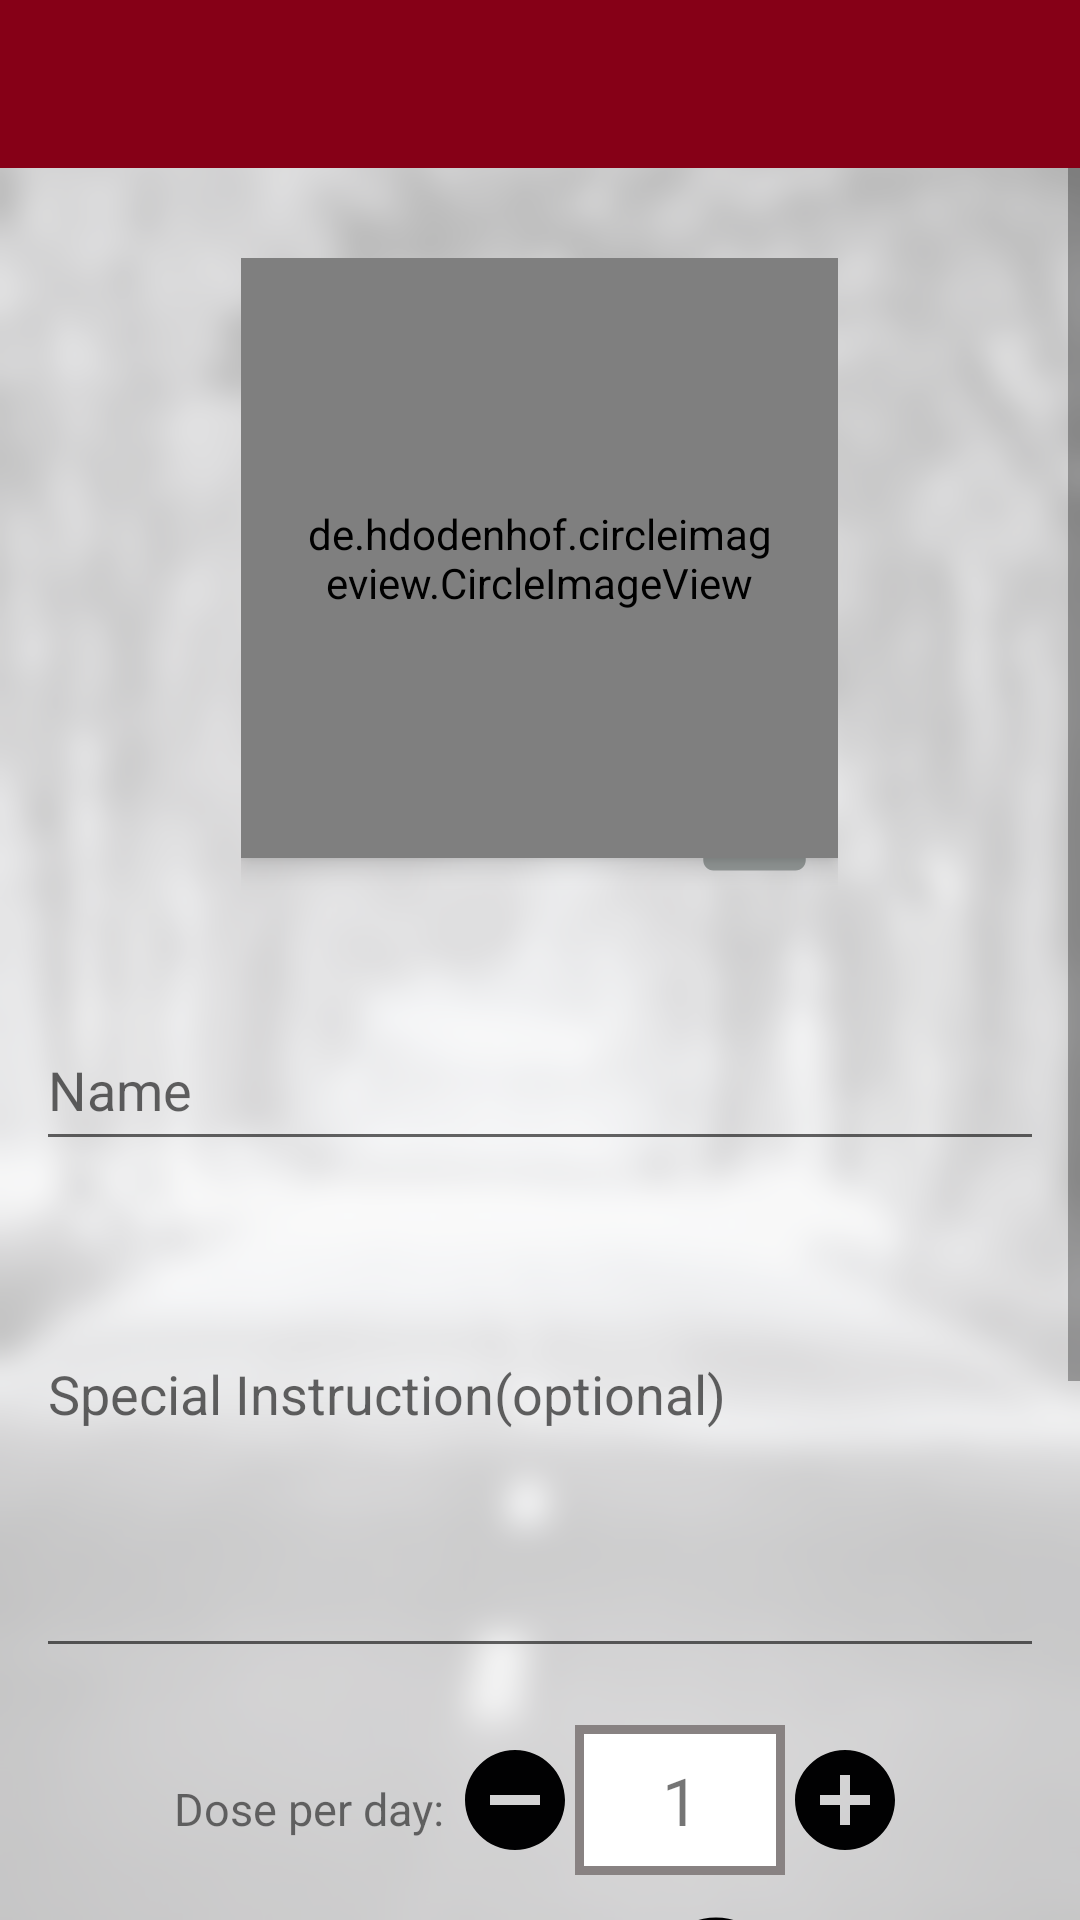

Android layout source for this screen:
<!-- AndroidManifest.xml: application theme AppTheme -->
<!-- res/layout/activity_add_medication.xml -->
<?xml version="1.0" encoding="utf-8"?>
<LinearLayout xmlns:android="http://schemas.android.com/apk/res/android"
    xmlns:app="http://schemas.android.com/apk/res-auto"
    xmlns:tools="http://schemas.android.com/tools"
    android:layout_width="match_parent"
    android:layout_height="match_parent"
    android:orientation="vertical"
    android:background="@drawable/main_bggs"
    tools:context=".addMedication">


    <androidx.appcompat.widget.Toolbar
        android:id="@+id/toolbar_addMed"
        android:layout_width="match_parent"
        app:titleTextColor="#FFF"
        android:layout_height="?attr/actionBarSize"
        android:background="?attr/colorPrimary"
  />
    <LinearLayout
        android:background="#A6FFFFFF"
        android:layout_width="match_parent"
        android:layout_height="match_parent"
        >


    <ScrollView
        android:layout_width="fill_parent"
        android:layout_height="match_parent">


        <LinearLayout
            android:layout_width="match_parent"
            android:layout_height="wrap_content"
            android:orientation="vertical">

            <RelativeLayout
                android:layout_width="199dp"
                android:layout_height="wrap_content"
                android:layout_gravity="center"
                android:layout_marginTop="30dp"
                >


                <de.hdodenhof.circleimageview.CircleImageView xmlns:app="http://schemas.android.com/apk/res-auto"
                    android:id="@+id/profile_pic"
                    android:layout_width="200dp"
                    android:layout_height="200dp"
                    android:layout_alignParentStart="true"
                    android:layout_alignParentTop="true"
                    android:layout_gravity="center"
                    android:elevation="5dp"
                    android:padding="20dp"
                    android:scaleType="centerCrop"
                    android:src="@drawable/medi"
                    app:civ_border_color="#FFFFFFFF"
                    app:civ_border_width="3dp" />
                <ImageView

                    android:id="@+id/camera_btn"
                    android:layout_width="42dp"
                    android:layout_height="41dp"
android:layout_marginTop="170dp"
                    android:layout_marginStart="150dp"
                    android:layout_gravity="center"
                    android:src="@drawable/ic_camera" />


            </RelativeLayout>

            <com.google.android.material.textfield.TextInputLayout
                android:layout_width="336dp"
                android:layout_height="67dp"
                android:layout_gravity="center"
                android:layout_marginTop="30dp">

                <com.google.android.material.textfield.TextInputEditText
                    android:id="@+id/name_med"
                    android:layout_width="336dp"
                    android:layout_height="49dp"
                    android:layout_gravity="center"

                    android:layout_marginTop="40dp"
                    android:ems="10"
                    android:hint="Name"
                    android:inputType="textEmailAddress" />
            </com.google.android.material.textfield.TextInputLayout>


            <com.google.android.material.textfield.TextInputLayout
                android:layout_width="336dp"
                android:layout_gravity="center"
                android:layout_height="141dp"
                android:layout_marginTop="40dp">

                <com.google.android.material.textfield.TextInputEditText
                    android:id="@+id/special"
                    android:layout_width="match_parent"
                    android:layout_height="111dp"
                    android:layout_gravity="center"
                    android:layout_marginTop="40dp"
                    android:ems="10"
                    android:gravity="top"
                    android:hint="Special Instruction(optional)"
                    android:inputType="text" />

            </com.google.android.material.textfield.TextInputLayout>

            <LinearLayout
                android:layout_width="wrap_content"
                android:layout_height="wrap_content"
                android:layout_gravity="center"
                android:orientation="horizontal">
                <TextView
                    android:layout_width="wrap_content"
                    android:layout_height="wrap_content"
                    android:text="Dose per day: "
                    android:textSize="15sp"
                    />
                <ImageView
                    android:id="@+id/sub"
                    android:layout_width="40dp"
                    android:layout_marginTop="5dp"
                    android:layout_height="40dp"

                    android:src="@drawable/ic_do_not_disturb_on_black" />

                <TextView
                    android:id="@+id/numOfT"
                    android:layout_width="70dp"
                    android:layout_height="50dp"
                    android:background="@drawable/custom_layout"
                    android:gravity="center"
                    android:text="1"
                    android:textSize="22sp" />


                <ImageView
                    android:id="@+id/plus"
                    android:layout_marginTop="5dp"
                    android:layout_width="40dp"
                    android:layout_height="40dp"
                    android:src="@drawable/ic_add_circle_black" />

            </LinearLayout>

            <LinearLayout
                android:layout_width="269dp"
                android:layout_height="wrap_content"
                android:layout_gravity="center"
                android:gravity="center"
                android:layout_marginTop="10dp"
                android:orientation="horizontal">

                <TextView
                    android:id="@+id/etChooseTime"
                    android:layout_width="wrap_content"
                    android:layout_height="match_parent"
                    android:layout_gravity="center"
                    android:gravity="center"
                    android:textSize="15sp"
                    android:text="Choose the time:" />

                <ImageView
                    android:id="@+id/time_clock"
                    android:layout_width="50dp"
                    android:layout_height="50dp"
                    android:layout_marginStart="5dp"
                    android:src="@drawable/ic_access_time_black_24dp" />

            </LinearLayout>

            <LinearLayout
                android:layout_width="wrap_content"
                android:layout_height="wrap_content"
                android:orientation="vertical"
                android:layout_gravity="center"


                >

                <TextView
                    android:layout_marginTop="10dp"
                    android:layout_gravity="center"
                    android:layout_width="wrap_content"
                    android:layout_height="wrap_content"
                    android:text="Remind me on:"
                    android:textSize="15sp"
                    />

            <LinearLayout

                android:layout_width="336dp"
                android:layout_height="wrap_content"
                android:background="#4D909EAC"
                android:layout_marginTop="20dp"
                android:layout_gravity="center"
                android:orientation="horizontal">

                <CheckBox
                    android:id="@+id/sun"
                    android:layout_width="wrap_content"
                    android:layout_height="wrap_content"
                    android:background="@drawable/radiobtn_bck"
                    android:button="@null"

                    android:gravity="center"
                    android:text="SUN" />

                <CheckBox
                    android:id="@+id/mon"
                    android:layout_width="wrap_content"
                    android:layout_height="wrap_content"
                    android:layout_marginLeft="10dp"
                    android:background="@drawable/radiobtn_bck"
                    android:button="@null"
                    android:gravity="center"
                    android:text="MON" />

                <CheckBox android:id="@+id/tue"
                android:layout_width="wrap_content"
                android:layout_height="wrap_content"
                android:layout_marginLeft="10dp"
                android:background="@drawable/radiobtn_bck"
                android:gravity="center"
                android:button="@null"
                android:text="TUE" />
                <CheckBox
                    android:id="@+id/wed"
                    android:layout_width="wrap_content"
                    android:layout_height="wrap_content"
                    android:layout_marginLeft="10dp"
                    android:background="@drawable/radiobtn_bck"
                    android:gravity="center"
                    android:button="@null"
                    android:text="WED" />
                <CheckBox
                    android:id="@+id/thu"
                    android:layout_width="wrap_content"
                    android:layout_height="wrap_content"
                    android:layout_marginLeft="10dp"
                    android:background="@drawable/radiobtn_bck"
                    android:gravity="center"
                    android:button="@null"
                    android:text="THU" />
                <CheckBox
                    android:id="@+id/fri"
                    android:layout_width="wrap_content"
                    android:layout_height="wrap_content"
                    android:layout_marginLeft="10dp"
                    android:background="@drawable/radiobtn_bck"
                    android:gravity="center"
                    android:button="@null"
                    android:text="FRI" />
                <CheckBox
                    android:id="@+id/sat"
                    android:layout_width="wrap_content"
                    android:layout_height="wrap_content"
                    android:layout_marginLeft="10dp"
                    android:background="@drawable/radiobtn_bck"
                    android:gravity="center"
                    android:button="@null"
                    android:text="SAT" />

            </LinearLayout>
            </LinearLayout>
            <Button
                android:id="@+id/addMed"
                android:layout_width="200dp"
                android:layout_height="54dp"
                android:layout_gravity="center"
                android:layout_marginTop="40dp"
                android:layout_marginBottom="30dp"
                android:background="@color/colorPrimary"
                android:text="Add"
                android:textColor="#FFFF"
                android:textSize="20sp"
                android:textStyle="bold" />


        </LinearLayout>
    </ScrollView>
    </LinearLayout>

</LinearLayout>
<!-- resources referenced by this layout -->
<resources>
  <color name="colorPrimary">#860017</color>
  <!-- drawable custom_layout (drawable) -->
  <?xml version="1.0" encoding="UTF-8"?>
  <shape xmlns:android="http://schemas.android.com/apk/res/android">
      <solid android:color="#FFFFFF"/>
      <stroke android:width="3dip" android:color="#888282" />
  
      <padding android:left="0dip" android:top="0dip" android:right="0dip" android:bottom="0dip" />
  
  </shape>
  <!-- drawable ic_access_time_black_24dp (drawable) -->
  <vector android:height="24dp" android:tint="#010102"
      android:viewportHeight="24.0" android:viewportWidth="24.0"
      android:width="24dp" xmlns:android="http://schemas.android.com/apk/res/android">
      <path android:fillColor="#FF000000" android:pathData="M11.99,2C6.47,2 2,6.48 2,12s4.47,10 9.99,10C17.52,22 22,17.52 22,12S17.52,2 11.99,2zM12,20c-4.42,0 -8,-3.58 -8,-8s3.58,-8 8,-8 8,3.58 8,8 -3.58,8 -8,8zM12.5,7H11v6l5.25,3.15 0.75,-1.23 -4.5,-2.67z"/>
  </vector>
  <!-- drawable ic_add_circle_black (drawable) -->
  <vector android:height="24dp" android:tint="#010102"
      android:viewportHeight="24.0" android:viewportWidth="24.0"
      android:width="24dp" xmlns:android="http://schemas.android.com/apk/res/android">
      <path android:fillColor="#FF000000" android:pathData="M12,2C6.48,2 2,6.48 2,12s4.48,10 10,10 10,-4.48 10,-10S17.52,2 12,2zM17,13h-4v4h-2v-4L7,13v-2h4L11,7h2v4h4v2z"/>
  </vector>
  <!-- drawable ic_camera (drawable) -->
  <vector android:height="24dp" android:tint="#939897"
      android:viewportHeight="24.0" android:viewportWidth="24.0"
      android:width="24dp" xmlns:android="http://schemas.android.com/apk/res/android">
      <path android:fillColor="#FF000000" android:pathData="M12,12m-3.2,0a3.2,3.2 0,1 1,6.4 0a3.2,3.2 0,1 1,-6.4 0"/>
      <path android:fillColor="#FF000000" android:pathData="M9,2L7.17,4L4,4c-1.1,0 -2,0.9 -2,2v12c0,1.1 0.9,2 2,2h16c1.1,0 2,-0.9 2,-2L22,6c0,-1.1 -0.9,-2 -2,-2h-3.17L15,2L9,2zM12,17c-2.76,0 -5,-2.24 -5,-5s2.24,-5 5,-5 5,2.24 5,5 -2.24,5 -5,5z"/>
  </vector>
  <!-- drawable ic_do_not_disturb_on_black (drawable) -->
  <vector android:height="24dp" android:tint="#010102"
      android:viewportHeight="24.0" android:viewportWidth="24.0"
      android:width="24dp" xmlns:android="http://schemas.android.com/apk/res/android">
      <path android:fillColor="#FF000000" android:pathData="M12,2C6.48,2 2,6.48 2,12s4.48,10 10,10 10,-4.48 10,-10S17.52,2 12,2zM17,13L7,13v-2h10v2z"/>
  </vector>
  <!-- drawable main_bggs: png bitmap (drawable-v24, 1042581 bytes) -->
  <!-- drawable medi: png bitmap (drawable, 32884 bytes) -->
  <!-- drawable radiobtn_bck (drawable) -->
  <?xml version="1.0" encoding="utf-8"?>
  <selector xmlns:android="http://schemas.android.com/apk/res/android">
      <item android:drawable="@drawable/bg_shape" android:state_checked="true" />
      <item android:drawable="@drawable/bg_shape" android:state_pressed="true" />
      <item android:drawable="@drawable/bg_shape" android:state_focused="true" />
      <item android:drawable="@drawable/bg_shape_purple" android:state_checked="false" />
  </selector>
  <style name="AppTheme" parent="Theme.AppCompat.Light.NoActionBar">
          
          <item name="colorPrimary">@color/colorPrimary</item>
          <item name="colorPrimaryDark">@color/colorPrimaryDark</item>
          <item name="colorAccent">@color/colorAccent</item>
      </style>
  <!-- drawable bg_shape (drawable) -->
  <?xml version="1.0" encoding="utf-8"?>
  <shape xmlns:android="http://schemas.android.com/apk/res/android"
  
      android:shape="oval">
      <solid android:color="#ffffff" />
      <size
          android:width="40dp"
          android:height="40dp" />
  </shape>
  <!-- drawable bg_shape_purple (drawable) -->
  <?xml version="1.0" encoding="utf-8"?>
  <shape xmlns:android="http://schemas.android.com/apk/res/android"
  
      android:shape="oval">
      <solid android:color="#08909EAC" />
      <size
          android:width="40dp"
          android:height="40dp" />
  </shape>
  <color name="colorPrimaryDark">#770216</color>
  <color name="colorAccent">#251361</color>
</resources>
